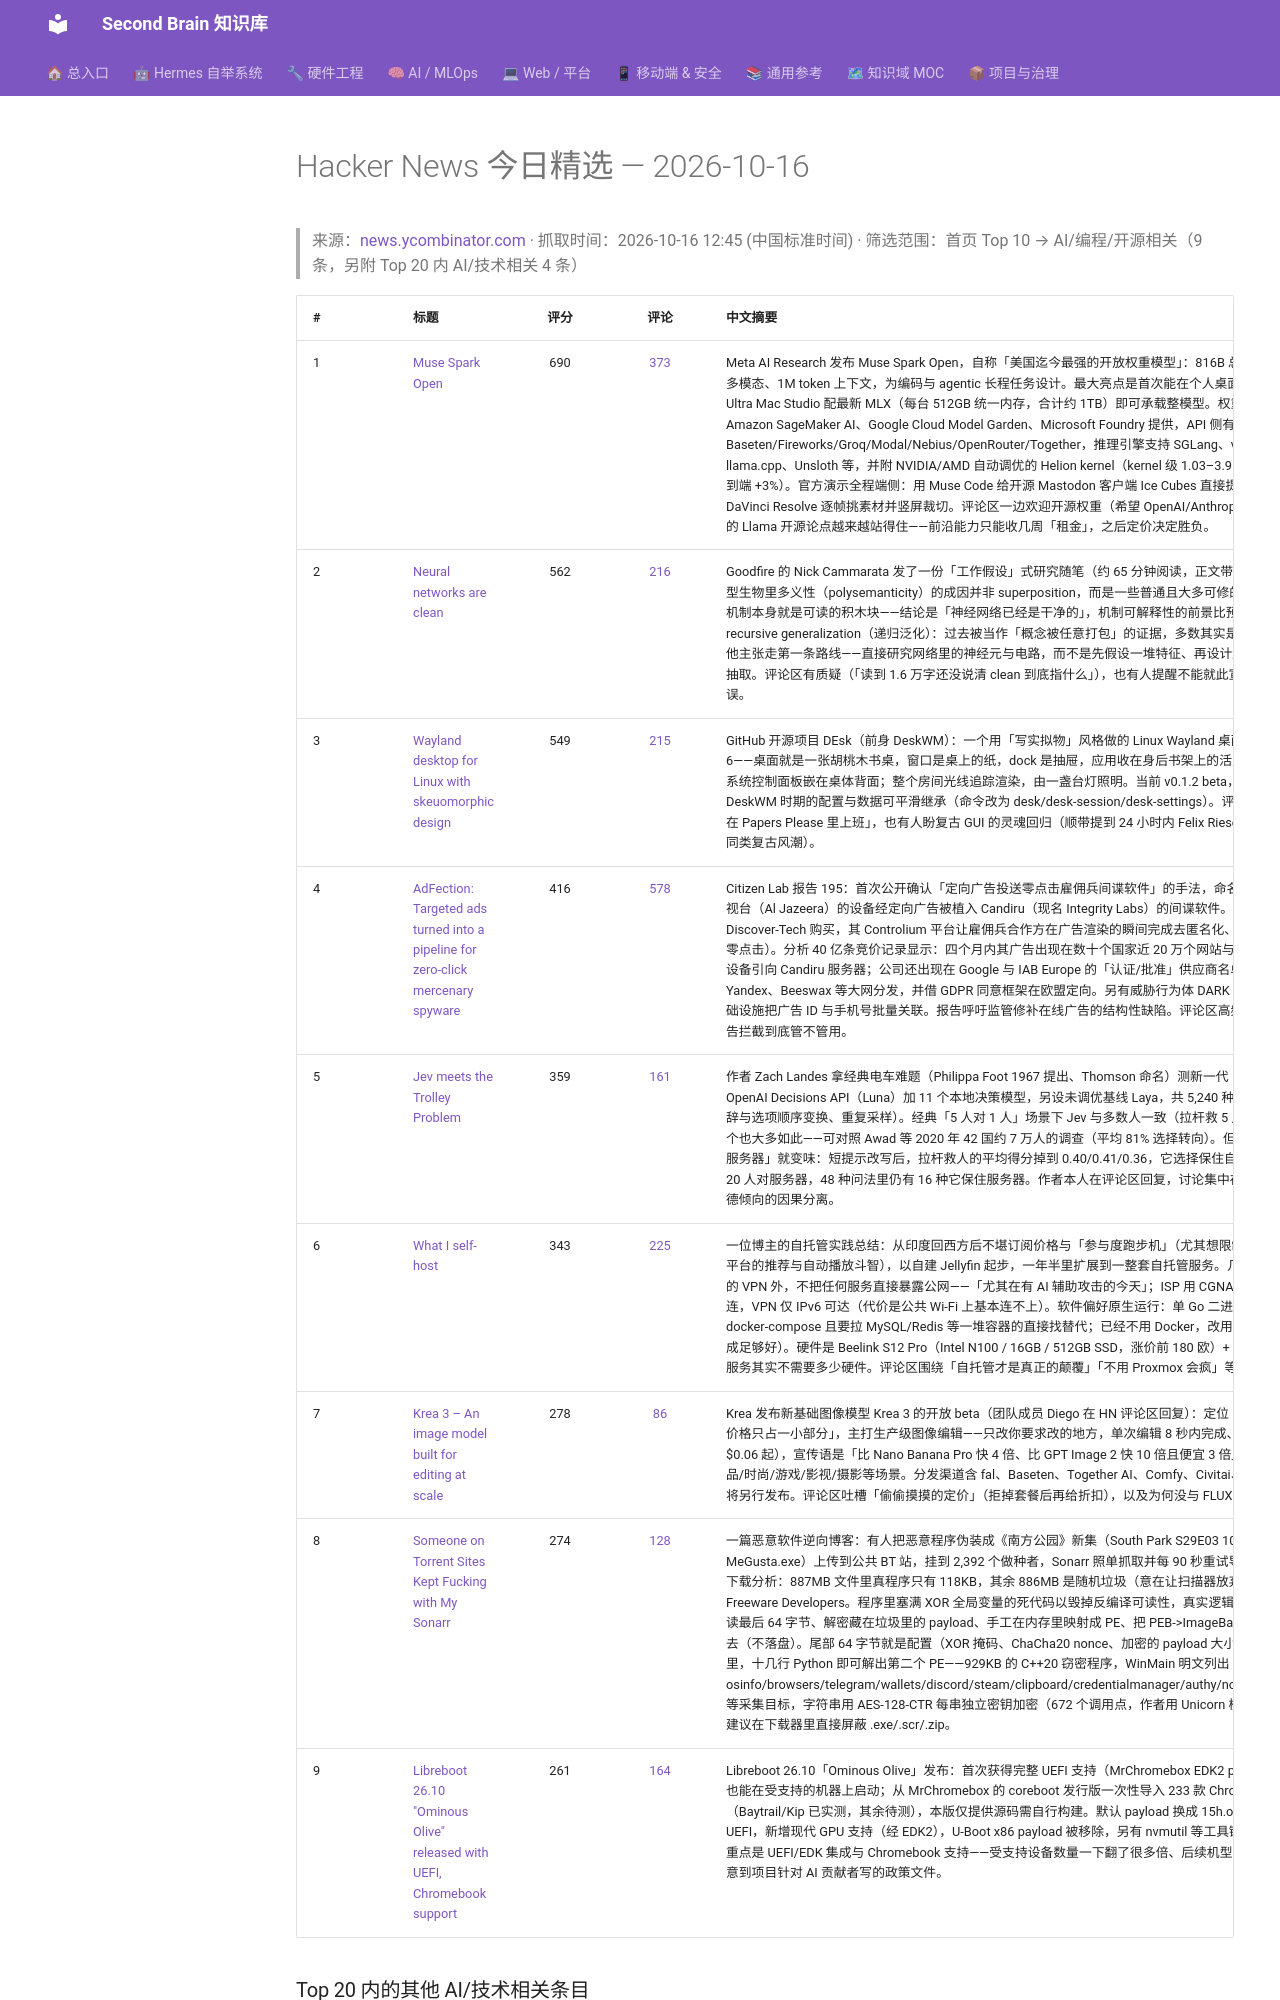

repository: mo9652962-ai/second-brain · page: kb/knowledge/Daily/hackernews-2026-10-16/index.html · generator: mkdocs

---
tags: [hackernews, daily, tech, news]
type: daily
created: 2026-10-16
---

# Hacker News 今日精选 — 2026-10-16

> 来源：[news.ycombinator.com](https://news.ycombinator.com) · 抓取时间：2026-10-16 12:45 (中国标准时间) · 筛选范围：首页 Top 10 → AI/编程/开源相关（9 条，另附 Top 20 内 AI/技术相关 4 条）
